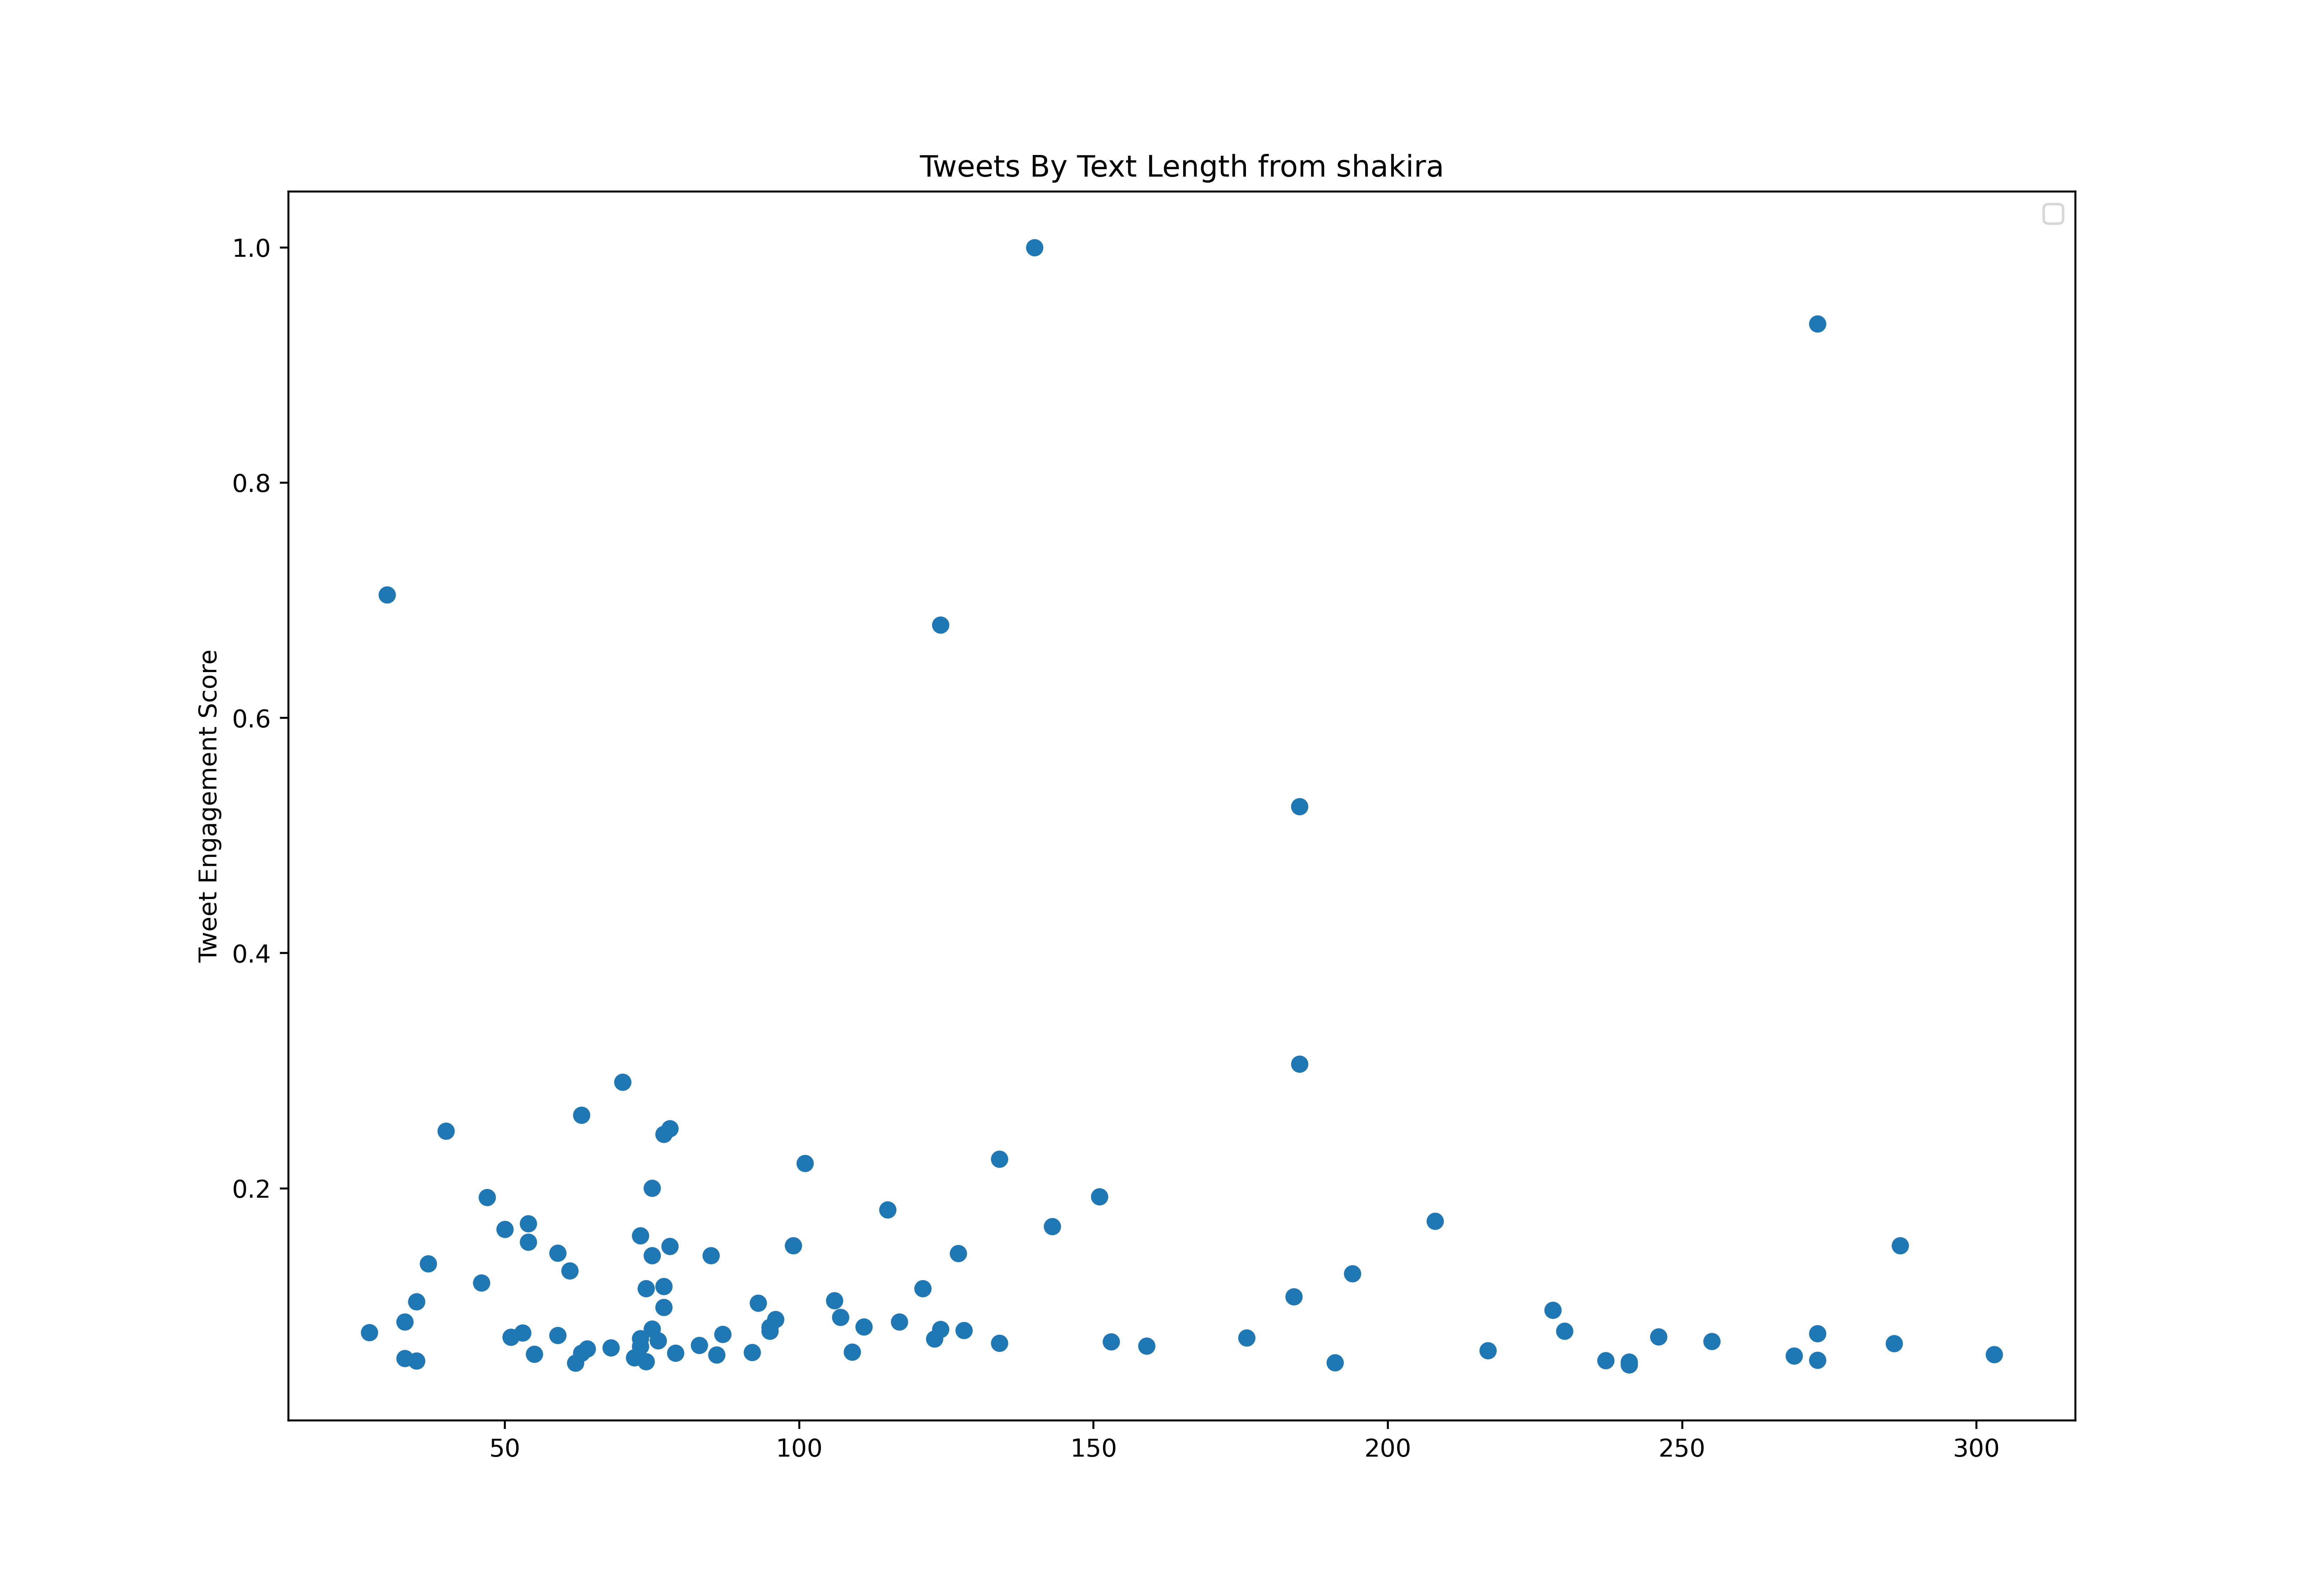

The file beside this chart, header and first rows:
id, created_at, score, text_length
1276173853316825090, 2020-06-25T15:22:11.000Z, 677828, 257
1276230052355678208, 2020-06-25T19:05:30.000Z, 616222, 285
1276580564909187073, 2020-06-26T18:18:19.000Z, 1577069, 303
1276610002275442690, 2020-06-26T20:15:17.000Z, 324363, 292
1276610276767473664, 2020-06-26T20:16:22.000Z, 170493, 297
1276929448571473921, 2020-06-27T17:24:39.000Z, 594640, 185
1276929555572326405, 2020-06-27T17:25:04.000Z, 1344311, 241
1276971937902837762, 2020-06-27T20:13:29.000Z, 586751, 122
1277208926572994561, 2020-06-28T11:55:12.000Z, 715953, 146
1277275630263054338, 2020-06-28T16:20:15.000Z, 1444253, 273
1277359233965723651, 2020-06-28T21:52:28.000Z, 626986, 174
1277578276026773504, 2020-06-29T12:22:51.000Z, 1302255, 181
1277578745344339968, 2020-06-29T12:24:43.000Z, 447840, 245
1280496197292228610, 2020-07-07T13:37:38.000Z, 895231, 232
1281616397886468099, 2020-07-10T15:48:55.000Z, 873201, 100
1281922833527054338, 2020-07-11T12:06:35.000Z, 2744793, 93
1285223652015955968, 2020-07-20T14:42:51.000Z, 477574, 303
1286375678955458560, 2020-07-23T19:00:36.000Z, 279220, 296
1286376899367886851, 2020-07-23T19:05:27.000Z, 270778, 302
1288215868715995136, 2020-07-28T20:52:51.000Z, 3412912, 194
1288874592757518339, 2020-07-30T16:30:23.000Z, 499130, 193
1288875110909214721, 2020-07-30T16:32:27.000Z, 154741, 247
1291004338157105152, 2020-08-05T13:33:14.000Z, 598413, 232
1291107710101061635, 2020-08-05T20:24:00.000Z, 1187037, 99
1294740980093124612, 2020-08-15T21:01:19.000Z, 688118, 178
1294741535578361862, 2020-08-15T21:03:31.000Z, 160889, 203
1296520285114564612, 2020-08-20T18:51:38.000Z, 1295342, 111
1296520445932576768, 2020-08-20T18:52:17.000Z, 914280, 181
1296520515306369025, 2020-08-20T18:52:33.000Z, 307610, 186
1296786946287718400, 2020-08-21T12:31:15.000Z, 487917, 156
1299053962394578949, 2020-08-27T18:39:34.000Z, 1116935, 258
1299054607927304194, 2020-08-27T18:42:08.000Z, 225556, 163
1301909312151969792, 2020-09-04T15:45:42.000Z, 1225082, 132
1302303791291813895, 2020-09-05T17:53:14.000Z, 670704, 285
1302613180657664001, 2020-09-06T14:22:38.000Z, 4553117, 54
1303027321025241093, 2020-09-07T17:48:17.000Z, 26789627, 140
1303788303360163849, 2020-09-09T20:12:09.000Z, 422063, 296
1303813153940271104, 2020-09-09T21:50:54.000Z, 306739, 109
1304849563103244288, 2020-09-12T18:29:13.000Z, 6587947, 77
1306608593274318848, 2020-09-17T14:58:58.000Z, 1234818, 104
1306974120329064448, 2020-09-18T15:11:27.000Z, 587358, 303
1308839690481655820, 2020-09-23T18:44:33.000Z, 1289221, 61
1313522442569166851, 2020-10-06T16:52:09.000Z, 4051824, 287
1313523032409944065, 2020-10-06T16:54:29.000Z, 602608, 38
1313524627445080066, 2020-10-06T17:00:49.000Z, 571105, 76
1313532103620001794, 2020-10-06T17:30:32.000Z, 414596, 77
1313556157303345153, 2020-10-06T19:06:07.000Z, 362646, 114
1313561894746312704, 2020-10-06T19:28:55.000Z, 417076, 125
1313565802101178369, 2020-10-06T19:44:26.000Z, 509209, 74
1313572022442766338, 2020-10-06T20:09:09.000Z, 282149, 272
1313576741173166082, 2020-10-06T20:27:54.000Z, 359823, 114
1313590625774731264, 2020-10-06T21:23:05.000Z, 163527, 272
1313664616279486464, 2020-10-07T02:17:05.000Z, 1955177, 176
1314200392985702400, 2020-10-08T13:46:05.000Z, 208512, 224
1314201259335974912, 2020-10-08T13:49:31.000Z, 111604, 276
1314201869116342273, 2020-10-08T13:51:56.000Z, 320775, 258
1314202362240794624, 2020-10-08T13:53:54.000Z, 139623, 297
1314277509823893504, 2020-10-08T18:52:31.000Z, 675005, 300
1314277750434336769, 2020-10-08T18:53:28.000Z, 118965, 192
1314278359090843659, 2020-10-08T18:55:53.000Z, 1021188, 283
... 347 more rows
